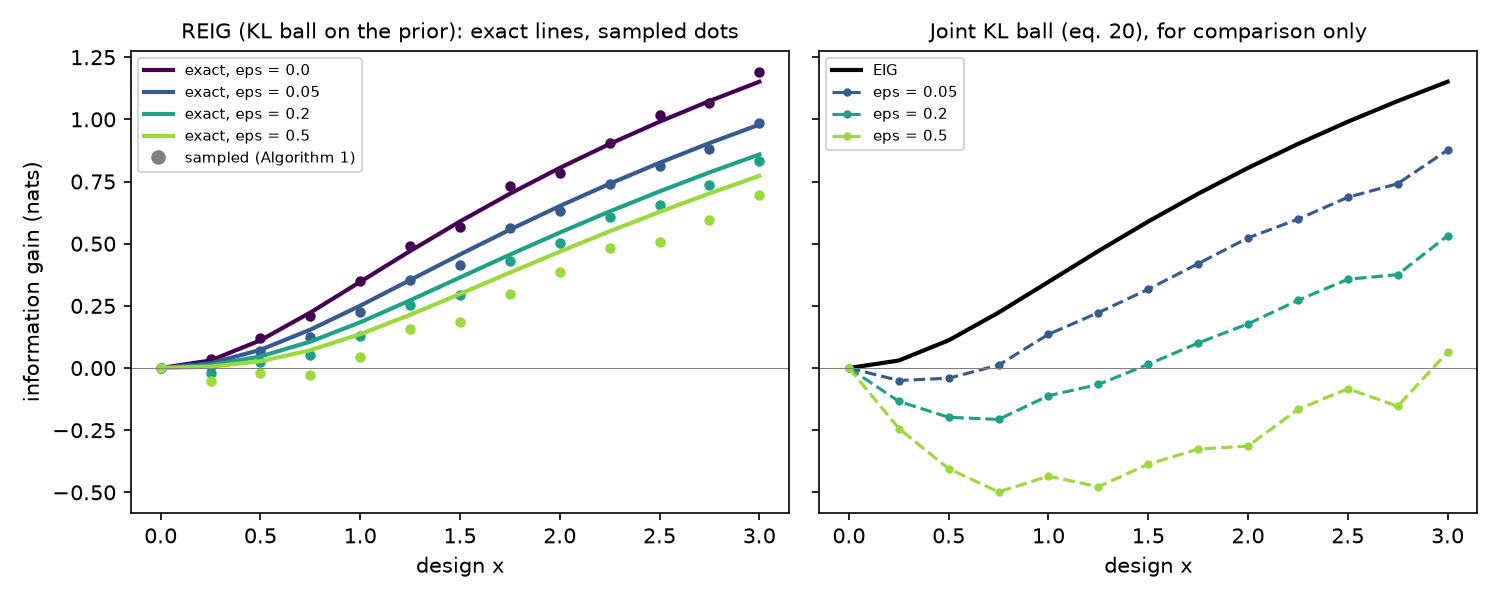

The data file committed next to this chart (first rows):
x, eig_exact, reig_exact_eps_0.0, reig_exact_eps_0.05, reig_exact_eps_0.2, reig_exact_eps_0.5, reig_sampled_eps_0.0, reig_sampled_eps_0.05, reig_sampled_eps_0.2, reig_sampled_eps_0.5, joint_eps_0.0, joint_eps_0.05, joint_eps_0.2, joint_eps_0.5
0.000000000000000000e+00, 0.000000000000000000e+00, 0.000000000000000000e+00, 0.000000000000000000e+00, 0.000000000000000000e+00, 0.000000000000000000e+00, 3.996802888650562473e-18, -2.135006730447490646e-17, -4.630419721324243361e-17, -7.467023625853115631e-17, -7.771561172376096523e-18, -8.912327043868274849e-17, -1.686465136211727779e-16, -2.566123234326578420e-16
2.500000000000000000e-01, 3.031231090821741997e-02, 3.031231090821739221e-02, 1.904221772562038340e-02, 1.119184740941884214e-02, 5.565085601247611591e-03, 3.557765119974572177e-02, 6.349279862575963121e-03, -2.056187739684544116e-02, -5.280158316221285342e-02, 2.792180516820227595e-02, -5.011429754827695371e-02, -1.341653279219017225e-01, -2.431718989459535074e-01
5.000000000000000000e-01, 1.115717756571048824e-01, 1.115717756571048824e-01, 7.325345883624433119e-02, 4.656219976119875537e-02, 2.743120961339239050e-02, 1.198794795191768375e-01, 6.785280986969934036e-02, 2.419935890374104448e-02, -2.059996543803604974e-02, 1.023830967999527636e-01, -4.081380920204652485e-02, -1.978596701022980742e-01, -4.049770586010708051e-01
7.500000000000000000e-01, 2.231435513142097649e-01, 2.231435513142097649e-01, 1.541705810366967022e-01, 1.061263147015211461e-01, 7.169053243554507349e-02, 2.080304048699107011e-01, 1.252406901873973077e-01, 5.349430228158039147e-02, -2.888784948260433860e-02, 2.097214577013589432e-01, 1.179360007686870715e-02, -2.067153436670809696e-01, -4.981394107920900649e-01
1.000000000000000000e+00, 3.465735902799726431e-01, 3.465735902799726986e-01, 2.507777982278988627e-01, 1.840496505401974514e-01, 1.362221751707322071e-01, 3.485447655253668398e-01, 2.234549822476040726e-01, 1.297437237121713549e-01, 4.518396639955936378e-02, 3.651651971512308026e-01, 1.357666435446088782e-01, -1.111743890359927212e-01, -4.347168214605932612e-01
1.250000000000000000e+00, 4.704916722322632916e-01, 4.704916722322633471e-01, 3.536675355833897028e-01, 2.722917457202628233e-01, 2.139655562453844639e-01, 4.912119825318385646e-01, 3.555029655301027436e-01, 2.526209478989150936e-01, 1.573679596021262950e-01, 4.757195317204630514e-01, 2.227497147188481630e-01, -6.608062415037330162e-02, -4.771010148724170730e-01
1.500000000000000000e+00, 5.893274981708230831e-01, 5.893274981708230831e-01, 4.566871707141051950e-01, 3.642943508388293838e-01, 2.980716926349520346e-01, 5.661956726592122235e-01, 4.131162994878869732e-01, 2.944373835612446033e-01, 1.840058723895678372e-01, 5.937196812947843627e-01, 3.168863920477970608e-01, 1.505745163208466186e-02, -3.863784705734930602e-01
1.750000000000000000e+00, 7.008992738279279378e-01, 7.008992738279279378e-01, 5.564686950416254385e-01, 4.558631800664355027e-01, 3.837540633554790692e-01, 7.340018532990947309e-01, 5.630704432645741164e-01, 4.288502165770808894e-01, 2.973673285524573995e-01, 7.036405963742753400e-01, 4.196337426098722401e-01, 1.006571995802968966e-01, -3.257862317634427907e-01
2.000000000000000000e+00, 8.047189562170501409e-01, 8.047189562170501409e-01, 6.514456889337321144e-01, 5.446806526334010412e-01, 4.681566920422500777e-01, 7.857873854339838537e-01, 6.295986220423193114e-01, 5.043738580469452337e-01, 3.842860839782440419e-01, 8.273408228553169597e-01, 5.234327065989603511e-01, 1.776626225978898410e-01, -3.137156151356723655e-01
2.250000000000000000e+00, 9.010611281318008370e-01, 9.010611281318008370e-01, 7.410722795499871118e-01, 6.296293937210092340e-01, 5.497525791864061873e-01, 9.061659102352416228e-01, 7.382728377164277100e-01, 6.057638168331616058e-01, 4.808563274181724134e-01, 8.910359525677533643e-01, 5.984781102350529292e-01, 2.722005590668293840e-01, -1.661807220570865051e-01
2.500000000000000000e+00, 9.905007344332916741e-01, 9.905007344332915631e-01, 8.253355757228195699e-01, 7.102870452267220358e-01, 6.278258807966274890e-01, 1.017321264317791130e+00, 8.144039750901445052e-01, 6.543755330970701944e-01, 5.080575910765704473e-01, 9.862712138900240344e-01, 6.866532400506644152e-01, 3.569361407081814708e-01, -8.323333121351361719e-02
2.750000000000000000e+00, 1.073696101794171742e+00, 1.073696101794171742e+00, 9.044801771474428875e-01, 7.866100184581998889e-01, 7.021264488274663318e-01, 1.067197698903636027e+00, 8.825537166846850745e-01, 7.344944845158908331e-01, 5.967500478849665502e-01, 1.045298297932278908e+00, 7.411907719318803212e-01, 3.757249466984952102e-01, -1.535095252498897000e-01
3.000000000000000000e+00, 1.151292546497022951e+00, 1.151292546497022951e+00, 9.788601208032889911e-01, 8.587494549654163256e-01, 7.726599993003295808e-01, 1.191139689444398408e+00, 9.865600854559331001e-01, 8.327984046213153801e-01, 6.966156520296292731e-01, 1.182824641275029176e+00, 8.764660974591214071e-01, 5.323088001648473844e-01, 6.419649330327015235e-02
